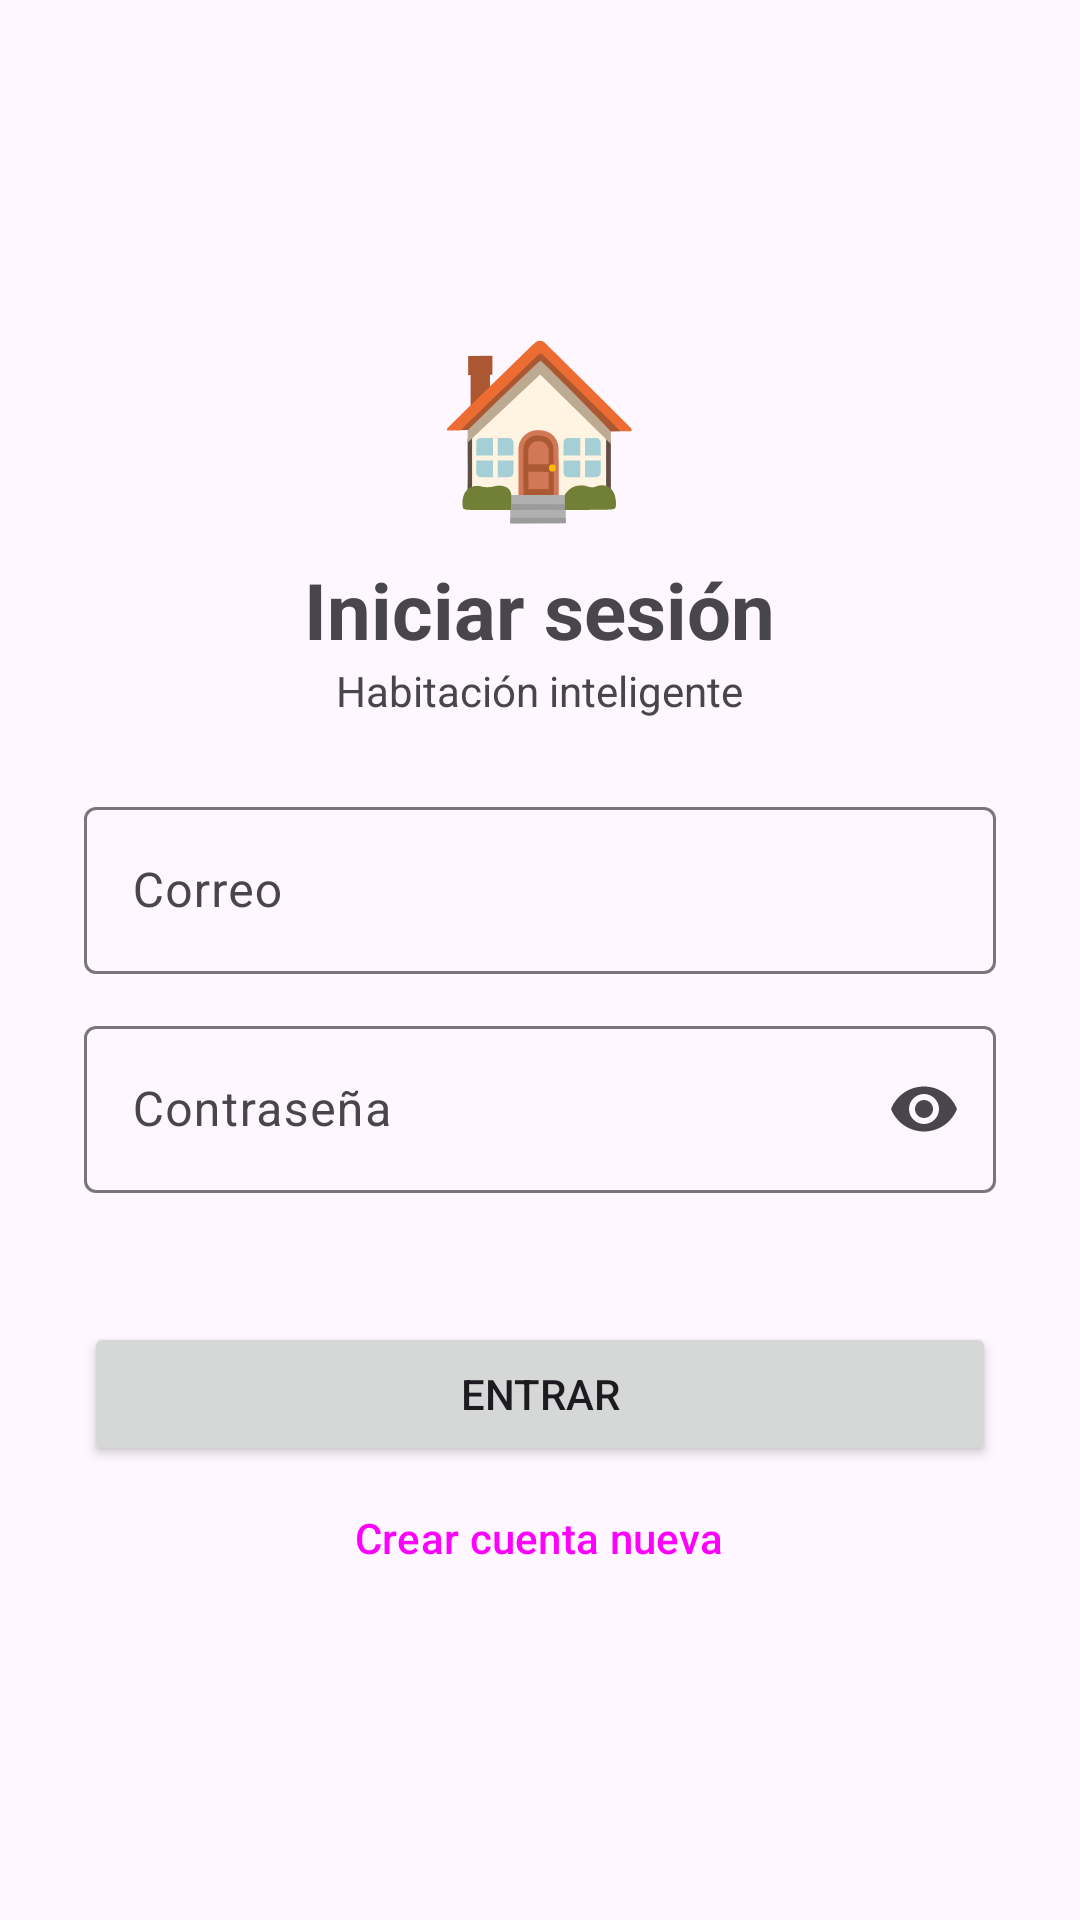

Layout XML and referenced resources for this Android screen:
<!-- AndroidManifest.xml: application theme Theme.Habitacion -->
<!-- res/layout/activity_login.xml -->
<?xml version="1.0" encoding="utf-8"?>
<LinearLayout xmlns:android="http://schemas.android.com/apk/res/android"
    android:layout_width="match_parent" android:layout_height="match_parent"
    android:gravity="center" android:orientation="vertical" android:padding="28dp">

    <TextView android:layout_width="wrap_content" android:layout_height="wrap_content"
        android:text="🏠" android:textSize="56sp" />
    <TextView android:id="@+id/tvTitle" android:layout_width="wrap_content" android:layout_height="wrap_content"
        android:layout_marginTop="8dp" android:text="Iniciar sesión"
        android:textSize="26sp" android:textStyle="bold" />
    <TextView android:layout_width="wrap_content" android:layout_height="wrap_content"
        android:layout_marginBottom="24dp" android:text="Habitación inteligente" />

    <com.google.android.material.textfield.TextInputLayout
        android:layout_width="match_parent" android:layout_height="wrap_content"
        android:hint="Correo" style="@style/Widget.Material3.TextInputLayout.OutlinedBox">
        <com.google.android.material.textfield.TextInputEditText android:id="@+id/etUser"
            android:layout_width="match_parent" android:layout_height="wrap_content"
            android:inputType="textEmailAddress" android:maxLines="1" />
    </com.google.android.material.textfield.TextInputLayout>

    <com.google.android.material.textfield.TextInputLayout
        android:layout_width="match_parent" android:layout_height="wrap_content"
        android:layout_marginTop="12dp" android:hint="Contraseña"
        app:endIconMode="password_toggle" xmlns:app="http://schemas.android.com/apk/res-auto"
        style="@style/Widget.Material3.TextInputLayout.OutlinedBox">
        <com.google.android.material.textfield.TextInputEditText android:id="@+id/etPass"
            android:layout_width="match_parent" android:layout_height="wrap_content"
            android:inputType="textPassword" android:maxLines="1" />
    </com.google.android.material.textfield.TextInputLayout>

    <TextView android:id="@+id/tvError" android:layout_width="match_parent" android:layout_height="wrap_content"
        android:layout_marginTop="8dp" android:textColor="#C62828" />

    <Button android:id="@+id/btnAction" android:layout_width="match_parent" android:layout_height="wrap_content"
        android:layout_marginTop="16dp" android:text="Entrar" />
    <Button android:id="@+id/btnToggle" style="@style/Widget.Material3.Button.TextButton"
        android:layout_width="wrap_content" android:layout_height="wrap_content"
        android:text="Crear cuenta nueva" />
</LinearLayout>
<!-- resources referenced by this layout -->
<resources>
  <style name="Theme.Habitacion" parent="Theme.Material3.DayNight.NoActionBar" />
</resources>
